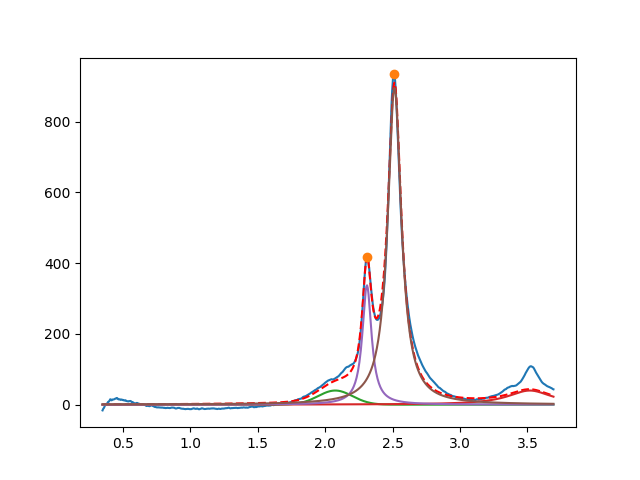

The table this chart was drawn from, first rows:
2.075070197635530356e+00, 3.999999844442581320e+01, 2.999999999999999334e-01, 9.999999999914760407e-01
3.517715618344606554e+00, 3.999999999999640465e+01, 3.999999999999999667e-01, 2.361450143502497311e-05
2.309885943040650869e+00, 3.378042607724107143e+02, 8.289631259650591388e-02, 5.494495764529408596e-05
2.514653751736554810e+00, 8.961134727599790040e+02, 1.222004823050552996e-01, 7.460304380894465479e-39
